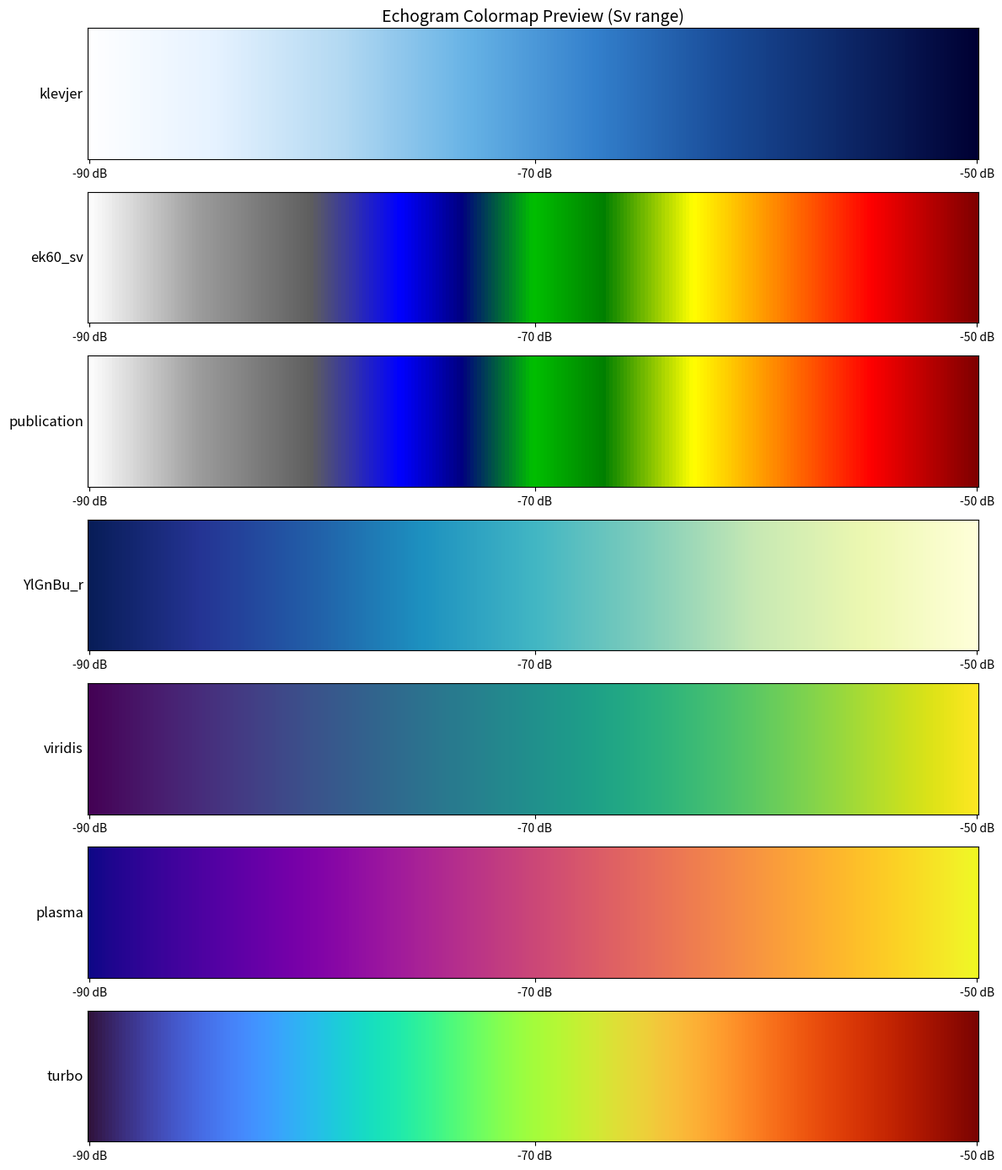

The script that saved this image:
#!/usr/bin/env python3
"""
================================================================================
SONIFICACIÓ OCEÀNICA - Colormap Definitions
================================================================================
Project: Sonificació Oceànica
Team: Oceànica (Alex Cabrer & Joan Sala)

Centralized colormap definitions for echogram visualization.
Provides both publication-standard and analysis colormaps.

References:
- Klevjer et al. (2016) - Blue-scale colormap for acoustic scattering
- Irigoien et al. (2021) - MALASPINA dataset visualization standards
================================================================================
"""

import numpy as np
from matplotlib.colors import LinearSegmentedColormap
import matplotlib.pyplot as plt


def create_klevjer_colormap():
    """
    Create Klevjer et al. (2016) style colormap.

    White to dark blue gradient, commonly used in acoustic scattering
    layer visualization. Weak signals appear as white/light blue,
    strong signals as dark blue.

    Returns
    -------
    LinearSegmentedColormap
        Colormap with 256 colors from white to dark blue.
    """
    colors = [
        (1.0, 1.0, 1.0),      # White (weak signal, -90 dB)
        (0.9, 0.95, 1.0),     # Very light blue
        (0.7, 0.85, 0.95),    # Light blue
        (0.4, 0.7, 0.9),      # Blue
        (0.2, 0.5, 0.8),      # Medium blue
        (0.1, 0.3, 0.6),      # Dark blue
        (0.05, 0.15, 0.4),    # Very dark blue
        (0.0, 0.0, 0.2),      # Near black (strong signal, -50 dB)
    ]
    return LinearSegmentedColormap.from_list('klevjer', colors, N=256)


def create_publication_colormap():
    """
    Create EK500-based publication colormap for fisheries acoustic echograms.

    Derived from the Simrad EK500 standard color table (13 colors, ~3 dB per
    step), simplified for publication use by omitting the pink/magenta and
    brown bands that are not present in the Klevjer et al. (2016) reference.

    Color progression for the -90 to -50 dB display range:
        -90 dB: white (background / no signal)
        -85 dB: light gray
        -80 dB: gray
        -76 dB: blue         (weak biological signal)
        -73 dB: dark blue
        -70 dB: green        (medium signal — DSL)
        -67 dB: dark green
        -63 dB: yellow       (strong signal)
        -59 dB: orange
        -55 dB: red          (very strong signal)
        -50 dB: dark red

    Uses non-uniform position spacing so that the grayscale region occupies
    25% of the colormap range (matching the EK500's allocation of 3 gray
    steps for the weakest signals).

    References
    ----------
    - Simrad EK500 color table (13 colors, Simrad documentation)
    - echopype GitHub issue #78 (EK500 RGB values)
    - Blackwell et al. (2020) ICES J. Mar. Sci. — colour maps for echograms
    - Klevjer et al. (2016) Sci. Rep. 6:19873 — visual reference

    Returns
    -------
    LinearSegmentedColormap
        Colormap with 256 colors matching EK500-derived publication standard.
    """
    # (position, (R, G, B)) — positions map linearly to the Sv display range
    # Position 0.0 = vmin (-90 dB), position 1.0 = vmax (-50 dB)
    colors_with_positions = [
        (0.00, (1.0,   1.0,   1.0)),    # White        @ -90 dB
        (0.12, (0.62,  0.62,  0.62)),   # Light gray   @ -85 dB
        (0.25, (0.37,  0.37,  0.37)),   # Gray         @ -80 dB
        (0.35, (0.0,   0.0,   1.0)),    # Blue         @ -76 dB
        (0.42, (0.0,   0.0,   0.5)),    # Dark blue    @ -73 dB
        (0.50, (0.0,   0.75,  0.0)),    # Green        @ -70 dB
        (0.58, (0.0,   0.5,   0.0)),    # Dark green   @ -67 dB
        (0.68, (1.0,   1.0,   0.0)),    # Yellow       @ -63 dB
        (0.78, (1.0,   0.5,   0.0)),    # Orange       @ -59 dB
        (0.88, (1.0,   0.0,   0.0)),    # Red          @ -55 dB
        (1.00, (0.5,   0.0,   0.0)),    # Dark red     @ -50 dB
    ]
    return LinearSegmentedColormap.from_list(
        'ek60_sv',
        [(pos, col) for pos, col in colors_with_positions],
        N=256
    )


# Dictionary of available colormaps
# Use these names in ECHOGRAM_PRESETS['colormap']
COLORMAPS = {
    'klevjer': create_klevjer_colormap(),
    'ek60_sv': create_publication_colormap(),  # Nature paper style (recommended)
    'publication': create_publication_colormap(),  # Alias for ek60_sv
    # Built-in matplotlib alternatives
    'YlGnBu_r': 'YlGnBu_r',      # Reversed Yellow-Green-Blue
    'viridis': 'viridis',        # Standard perceptually uniform
    'plasma': 'plasma',          # Warm alternative
    'turbo': 'turbo',            # Rainbow-like, good for Sv
}


def get_colormap(name: str):
    """
    Get a colormap by name.

    Parameters
    ----------
    name : str
        Name of the colormap. Can be:
        - 'klevjer': Blue-scale (Klevjer et al. style)
        - 'publication': Custom Nature paper style
        - 'YlGnBu_r': Matplotlib built-in (recommended for publication)
        - 'viridis': Matplotlib built-in
        - Any other matplotlib colormap name

    Returns
    -------
    colormap
        Matplotlib colormap object or string name for built-in.
    """
    if name in COLORMAPS:
        return COLORMAPS[name]
    else:
        # Assume it's a matplotlib built-in name
        return name


def preview_colormaps(sv_range=(-90, -50)):
    """
    Preview all available colormaps.

    Creates a figure showing all colormaps with a simulated Sv gradient.

    Parameters
    ----------
    sv_range : tuple
        (min, max) Sv values in dB for the preview.
    """
    fig, axes = plt.subplots(len(COLORMAPS), 1, figsize=(12, 2*len(COLORMAPS)))

    # Create gradient data
    gradient = np.linspace(0, 1, 256).reshape(1, -1)
    gradient = np.repeat(gradient, 30, axis=0)

    for ax, (name, cmap) in zip(axes, COLORMAPS.items()):
        ax.imshow(gradient, aspect='auto', cmap=cmap)
        ax.set_ylabel(name, rotation=0, ha='right', va='center', fontsize=12)
        ax.set_xticks([0, 128, 255])
        ax.set_xticklabels([f'{sv_range[0]} dB', f'{(sv_range[0]+sv_range[1])/2:.0f} dB', f'{sv_range[1]} dB'])
        ax.set_yticks([])

    axes[0].set_title('Echogram Colormap Preview (Sv range)', fontsize=14)
    plt.tight_layout()
    plt.savefig('colormap_preview.png', dpi=150, bbox_inches='tight')
    print("Saved: colormap_preview.png")
    plt.close()


if __name__ == "__main__":
    print("Available colormaps:")
    for name, cmap in COLORMAPS.items():
        cmap_type = "custom" if isinstance(cmap, LinearSegmentedColormap) else "matplotlib"
        print(f"  - {name} ({cmap_type})")

    print("\nGenerating preview...")
    preview_colormaps()
